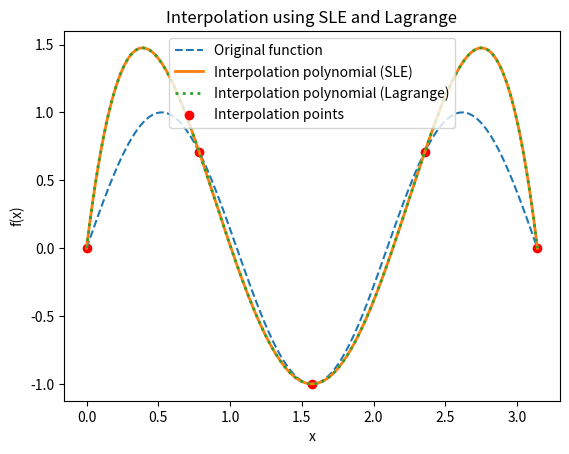

Write Python code to recreate this figure.
import numpy as np
import matplotlib.pyplot as plt


def build_vandermonde_matrix(x_values):
    """Build the Vandermonde matrix for interpolation."""
    m = len(x_values)  # Number of interpolation points
    V = np.vander(x_values, increasing=True)
    return V

def interpolate_function(f, a, b, m):
    """Construct an interpolation polynomial using a system of linear equations."""
    x_values = np.linspace(a, b, m)
    y_values = f(x_values)
    
    V = build_vandermonde_matrix(x_values) # Vandermonde matrix
    coefficients = np.linalg.solve(V, y_values)
    
    return coefficients, x_values, y_values

def polynomial(coefficients, x):
    """Evaluate the interpolation polynomial at x."""
    return sum(c * x**i for i, c in enumerate(coefficients))


# Lagrange interpolation
def lagrange_polynomial(x_values, y_values, x):
    """Evaluate the Lagrange interpolation polynomial at x."""
    def L(k, x):
        """Compute the k-th Lagrange basis polynomial at x."""
        terms = [(x - x_values[j]) / (x_values[k] - x_values[j]) for j in range(len(x_values)) if j != k]
        return np.prod(terms) # Product of terms
    
    return sum(y_values[k] * L(k, x) for k in range(len(x_values)))


# Plotting functions
def plot_interpolation(f, a, b, coefficients, x_values, y_values):
    """Plot the original function and the interpolation polynomials."""
    x_plot = np.linspace(a, b, 1000)
    y_plot = f(x_plot)
    y_interp = [polynomial(coefficients, x) for x in x_plot]
    y_lagrange = [lagrange_polynomial(x_values, y_values, x) for x in x_plot]
    
    plt.plot(x_plot, y_plot, label="Original function", linestyle="dashed")
    plt.plot(x_plot, y_interp, label="Interpolation polynomial (SLE)", linewidth=2)
    plt.plot(x_plot, y_lagrange, label="Interpolation polynomial (Lagrange)", linewidth=2, linestyle="dotted")
    plt.scatter(x_values, y_values, color="red", label="Interpolation points")
    plt.legend()
    plt.xlabel("x")
    plt.ylabel("f(x)")
    plt.title("Interpolation using SLE and Lagrange")
    plt.show()

if __name__ == "__main__":
    f = lambda x: np.sin(3*(x)) 
    a, b, m = 0, np.pi, 5
    
    coefficients, x_values, y_values = interpolate_function(f, a, b, m)
    plot_interpolation(f, a, b, coefficients, x_values, y_values)
